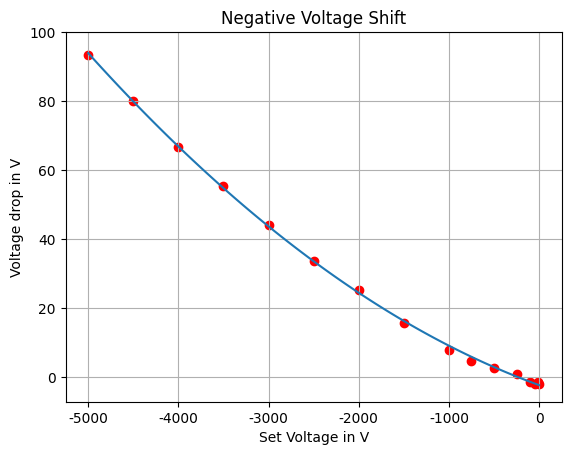

Reproduce this figure in Python.
import numpy
import matplotlib.pyplot as plt

# init x data
x_pos_points = [10, 50, 100, 250, 500, 750, 1000, 1500, 2000, 2500, 3000, 3500, 4000, 4500, 5000]
x_neg_points = [0, -10, -50, -100, -250, -500, -750, -1000, -1500, -2000, -2500, -3000, -3500, -4000, -4500, -5000]

# init y data
y_pos_points = [1.70233, 1.3316, 1.8831, 3.8386, 7.41717, 10.6748, 13.5113, 21.5909, 29.8405, 38.9045,
                49.3759, 60.0450, 72.4371, 85.5864, 98.2680]
y_neg_points = [-1.9513, -1.4333, -1.9281, -1.4482, 0.7215, 2.5356, 4.6853, 7.7570, 15.7873, 25.2621, 33.5024,
                44.0791, 55.5167, 66.6903, 80.1431, 93.2848]

# fit data with a polynomial of degree 2
result_pos = numpy.polyfit(x_pos_points, y_pos_points, 2)
result_neg = numpy.polyfit(x_neg_points, y_neg_points, 2)

# print coefficients
print("Positive voltage correction polynom: ", result_pos)
print("Negative voltage correction polynom: ", result_neg)

# create plot for positive voltages
plt.rcParams["font.family"] = "Times New Roman"
x = numpy.linspace(0, 5000, 100)
func = result_pos[0]*pow(x, 2) + result_pos[1] * x + result_pos[2]
print(func)
plt.plot(x, func, label="fit function")
plt.scatter(x_pos_points, y_pos_points, color="red", label="data points")
plt.title("Positive Voltage Shift")
plt.xlabel("Set Voltage in V")
plt.ylabel("Voltage drop in V")
plt.legend(loc="lower right")
plt.grid()
plt.savefig("pos_volt_shift_hvamp.png", dpi=300)
plt.show()
plt.cla()

# create plot for negative voltages
plt.rcParams["font.family"] = "Times New Roman"
x = numpy.linspace(0, -5000, 100)
y_ticks = [0, 20, 40, 60, 80, 100]
print(y_ticks)
func = result_neg[0] * pow(x, 2) + result_neg[1] * x + result_neg[2]
plt.plot(x, func, label="fit function")
plt.scatter(x_neg_points, y_neg_points, color="red", label="data points")
plt.title("Negative Voltage Shift")
plt.xlabel("Set Voltage in V")
plt.ylabel("Voltage drop in V")
plt.yticks(y_ticks)
plt.grid()
plt.savefig("neg_volt_shift_hvamp.png", dpi=300)
plt.show()
